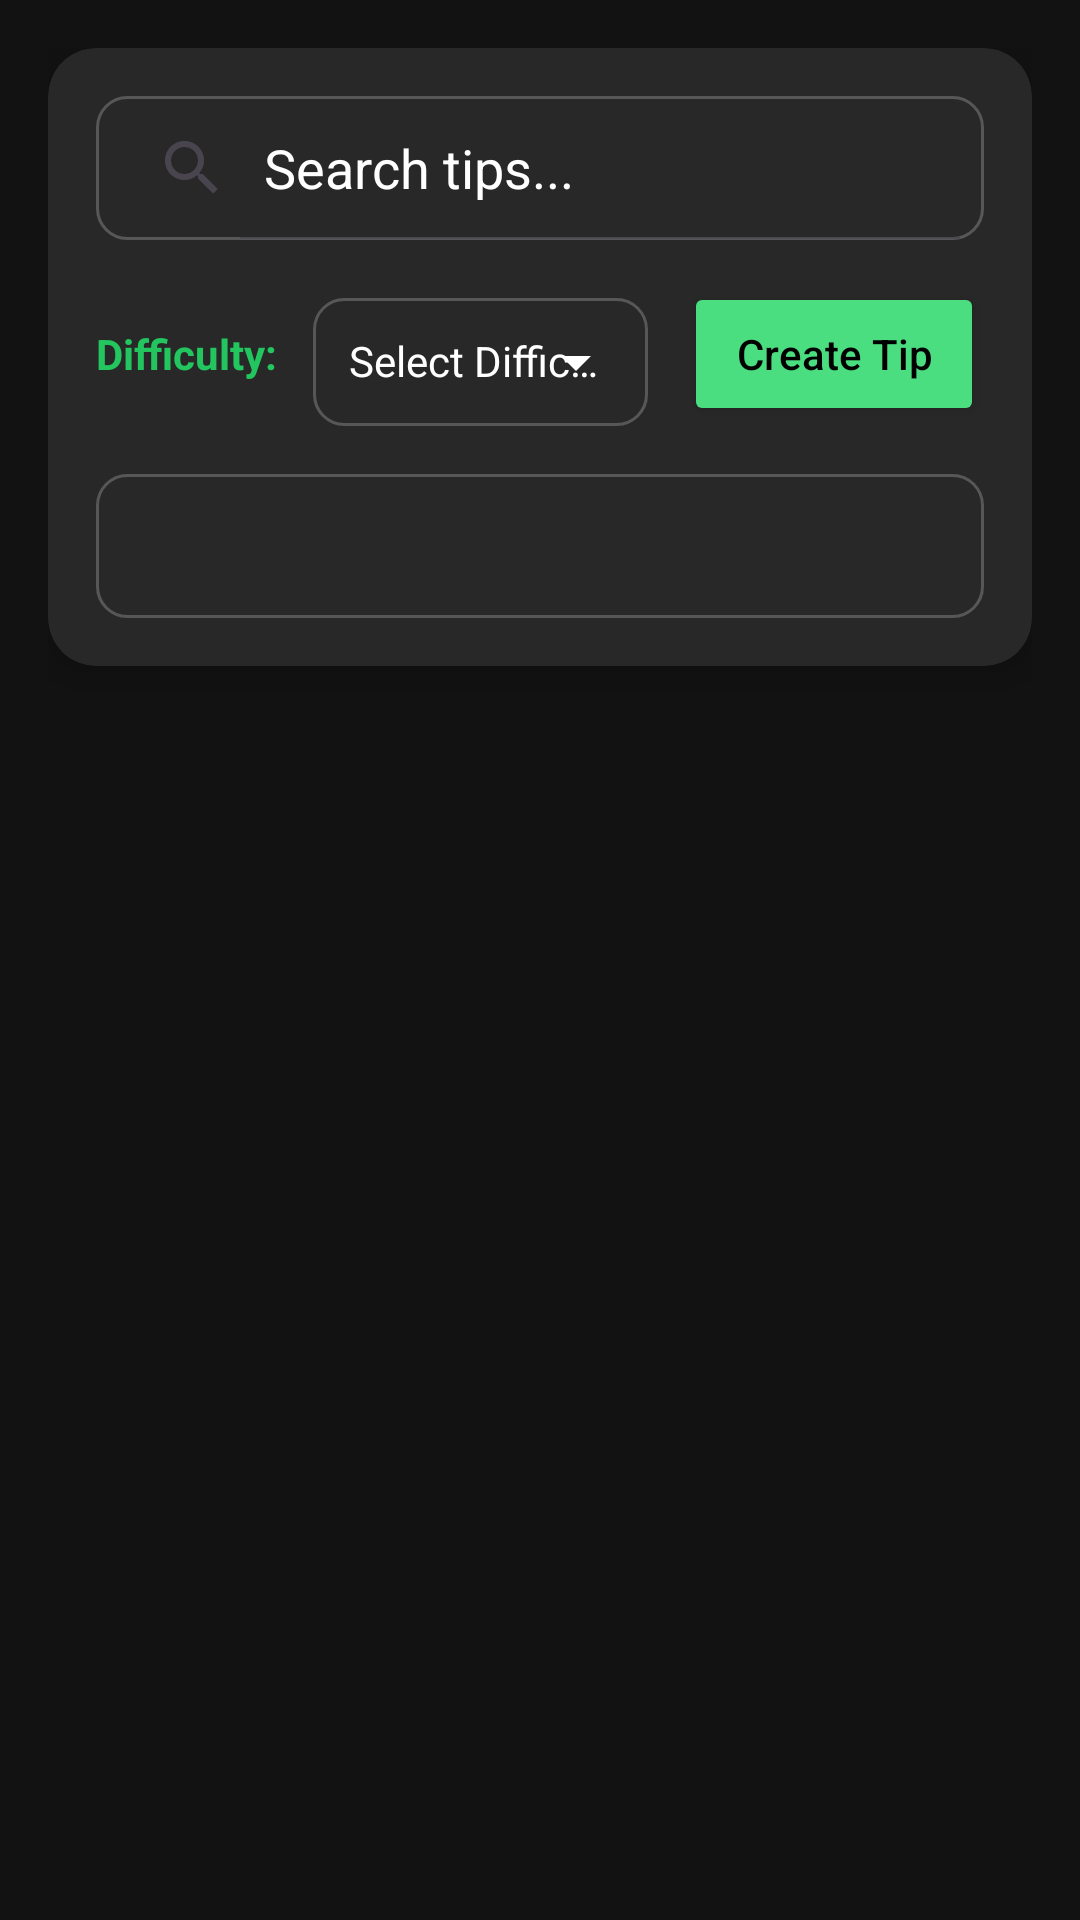

The Android layout XML behind this screen, and the referenced resources:
<!-- AndroidManifest.xml: application theme Theme.Ecovia -->
<!-- res/layout/fragment_tips.xml -->
<?xml version="1.0" encoding="utf-8"?>
<LinearLayout xmlns:android="http://schemas.android.com/apk/res/android"
    xmlns:app="http://schemas.android.com/apk/res-auto"
    android:layout_width="match_parent"
    android:layout_height="match_parent"
    android:background="#121212"
    android:orientation="vertical"
    android:padding="16dp">

    <androidx.cardview.widget.CardView
        android:layout_width="match_parent"
        android:layout_height="wrap_content"
        android:layout_marginBottom="16dp"
        android:backgroundTint="#282828"
        app:cardCornerRadius="16dp"
        app:cardElevation="8dp">

        <LinearLayout
            android:layout_width="match_parent"
            android:layout_height="wrap_content"
            android:orientation="vertical"
            android:padding="16dp">

            <SearchView
                android:id="@+id/searchView"
                android:layout_width="match_parent"
                android:layout_height="48dp"
                android:layout_marginBottom="14dp"
                android:background="@drawable/intput"
                android:queryHint="Search tips..."
                android:iconifiedByDefault="false"
                android:theme="@style/CustomSearchViewStyle" />

            <LinearLayout
                android:layout_width="match_parent"
                android:layout_height="wrap_content"
                android:orientation="horizontal"
                android:gravity="center_vertical"
                android:layout_marginBottom="16dp">

                <TextView
                    android:layout_width="wrap_content"
                    android:layout_height="wrap_content"
                    android:text="Difficulty:"
                    android:textColor="#22c55e"
                    android:textSize="14sp"
                    android:textStyle="bold"
                    android:layout_marginEnd="12dp" />

                <com.google.android.material.textfield.TextInputLayout
                    android:layout_width="0dp"
                    android:layout_height="48dp"
                    android:layout_weight="1"
                    android:layout_marginEnd="12dp"
                    android:background="@null"
                    android:hint="Select Difficulty"
                    android:textColorHint="#FFFFFF"
                    app:endIconMode="dropdown_menu"
                    app:endIconTint="#FFFFFF">

                    <AutoCompleteTextView
                        android:id="@+id/spinnerDifficulty"
                        android:layout_width="match_parent"
                        android:layout_height="match_parent"
                        android:background="@drawable/intput"
                        android:paddingStart="12dp"
                        android:paddingEnd="12dp"
                        android:dropDownHeight="wrap_content"
                        android:completionThreshold="1"
                        android:inputType="none"
                        android:textSize="14sp"
                        android:textColor="@android:color/white" />
                </com.google.android.material.textfield.TextInputLayout>

                <Button
                    android:id="@+id/btnCreateTip"
                    android:layout_width="wrap_content"
                    android:layout_height="48dp"
                    android:backgroundTint="#4ade80"
                    android:elevation="4dp"
                    android:minWidth="100dp"
                    android:text="Create Tip"
                    android:textAllCaps="false"
                    android:textColor="#000000"
                    android:textSize="14sp" />
            </LinearLayout>

            <com.google.android.material.tabs.TabLayout
                android:id="@+id/tabLayout"
                android:layout_width="match_parent"
                android:layout_height="wrap_content"
                android:background="@drawable/intput"
                app:tabIndicatorColor="#4ade80"
                app:tabSelectedTextColor="#4ade80"
                app:tabTextColor="#FFFFFF"
                app:tabMode="scrollable" />
        </LinearLayout>

    </androidx.cardview.widget.CardView>

    <ProgressBar
        android:id="@+id/progressTips"
        android:layout_width="wrap_content"
        android:layout_height="wrap_content"
        android:layout_gravity="center_horizontal"
        android:layout_marginVertical="12dp"
        android:indeterminateTint="#4CAF50"
        android:visibility="gone" />

    <TextView
        android:id="@+id/tvNoTips"
        android:layout_width="match_parent"
        android:layout_height="wrap_content"
        android:gravity="center"
        android:padding="24dp"
        android:text="No tips found for this filter."
        android:textColor="#B0BEC5"
        android:textSize="14sp"
        android:visibility="gone" />

    <androidx.recyclerview.widget.RecyclerView
        android:id="@+id/rvTips"
        android:layout_width="match_parent"
        android:layout_height="0dp"
        android:layout_weight="1"
        android:clipToPadding="false"
        android:padding="4dp" />

</LinearLayout>
<!-- resources referenced by this layout -->
<resources>
  <!-- drawable intput (drawable) -->
  <?xml version="1.0" encoding="utf-8"?>
  <selector xmlns:android="http://schemas.android.com/apk/res/android">
      <item android:state_pressed="true">
          <shape android:shape="rectangle">
              <solid android:color="@color/button_primary_pressed" />
              <corners android:radius="10dp" />
              <stroke
                  android:width="1dp"
                  android:color="#FFFFFF" />
          </shape>
      </item>
      <item android:state_enabled="false">
          <shape android:shape="rectangle">
              <solid android:color="@color/button_disabled" />
              <corners android:radius="10dp" />
          </shape>
      </item>
      <item>
          <shape android:shape="rectangle">
              <solid android:color="#282828" />
              <corners android:radius="10dp" />
              <stroke
                  android:width="1dp"
                  android:color="#575757" />
          </shape>
      </item>
  </selector>
  <style name="CustomSearchViewStyle" parent="Widget.AppCompat.SearchView">
          
          <item name="android:textColor">@android:color/white</item>
          
          <item name="android:textColorHint">@android:color/white</item>
          
          
          
          
      </style>
  <style name="Theme.Ecovia" parent="Theme.Material3.DayNight.NoActionBar">
          <item name="colorPrimary">#4CAF50</item>
          <item name="colorPrimaryVariant">#2E7D32</item>
          <item name="colorSecondary">#81C784</item>
          <item name="colorSecondaryVariant">#4CAF50</item>
          <item name="colorSurface">#121212</item>
          <item name="android:colorBackground">#121212</item>
          <item name="colorOnPrimary">#FFFFFF</item>
          <item name="colorOnSecondary">#121212</item>
          <item name="colorOnSurface">#FFFFFF</item>
          <item name="colorOnBackground">#FFFFFF</item>
          <item name="android:statusBarColor">#121212</item>
          <item name="android:navigationBarColor">#121212</item>
          <item name="android:windowLightStatusBar">false</item>
          <item name="android:windowLightNavigationBar">false</item>
          <item name="android:forceDarkAllowed">true</item>
      </style>
  <color name="button_primary_pressed">#1B5E20</color>
  <color name="button_disabled">#404040</color>
</resources>
